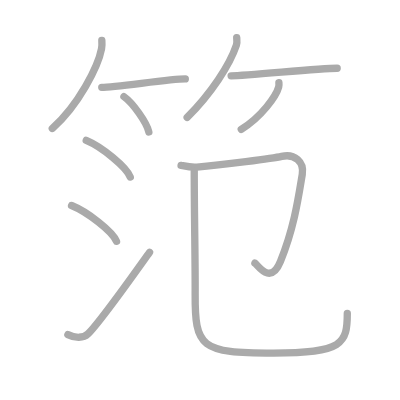
t = 0.00 s
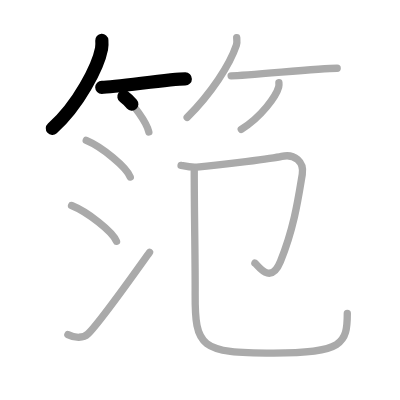
t = 2.25 s
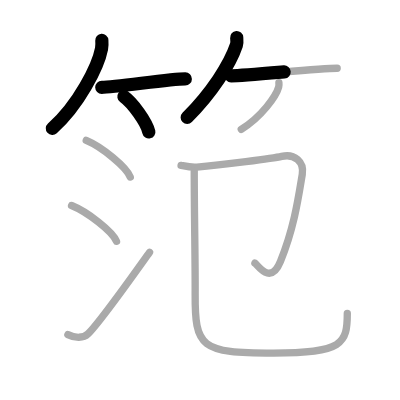
t = 4.50 s
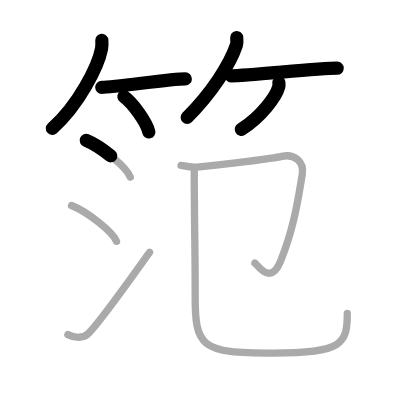
t = 6.50 s
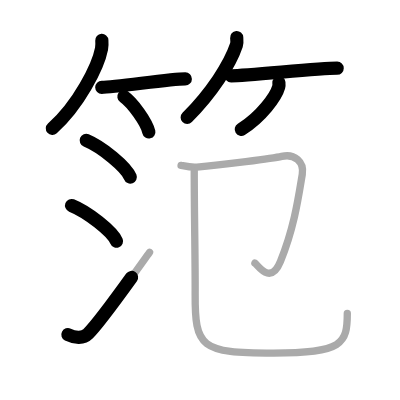
t = 8.75 s
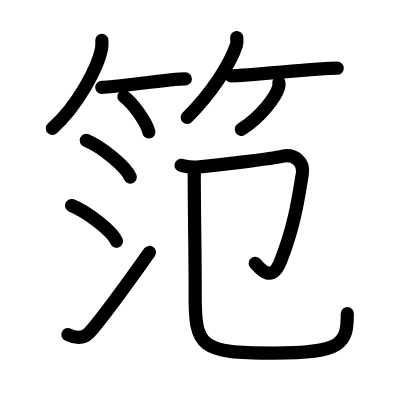
t = 11.00 s

The animated SVG that drew these frames (rendered in a browser with its animation timeline set to each time). Animation: 11 SMIL elements (animate=11); one cycle of 11.00 s.

<?xml version="1.0" standalone="no"?>
<!DOCTYPE svg PUBLIC "-//W3C//DTD SVG 1.1//EN"   "http://www.w3.org/Graphics/SVG/1.1/DTD/svg11.dtd">
<svg width="400px" height="400px"  version="1.1" xmlns="http://www.w3.org/2000/svg">
  <defs>
    <marker id="Triangle" viewBox="0 0 10 10" refX="0" refY="5" markerUnits="strokeWidth" markerWidth="3" style="stroke-opacity:0%;fill:#aaaaaa;" markerHeight="2" orient="auto">
      <path d="M 0 0 L 10 5 L 0 10 z" />
    </marker>
    
    <marker id="Arrow" viewBox="0 0 10 10" refX="5" refY="5" markerUnits="strokeWidth" markerWidth="1.8" style="stroke-opacity:0%;fill:#770000;" markerHeight="2" orient="auto">
      <path d="M 0 4 L 6 4 L 4 1 L 10 5 L 4 9 L 6 6 L 0 6 z" />
        <circle cx="5" cy="5" r="5" />
      </marker>
    
    <marker id="TriangleRed" viewBox="0 0 10 10" refX="0" refY="5" markerUnits="strokeWidth" markerWidth="3" style="stroke-opacity:0%;fill:#CC0000;" markerHeight="2" orient="auto">
      <path d="M 0 0 L 10 5 L 0 10 z" />
    </marker>
    
    <marker id="ArrowRed" viewBox="0 0 10 10" refX="5" refY="5" markerUnits="strokeWidth" markerWidth="1.8" style="stroke-opacity:0%;fill:#CC0000;" markerHeight="2" orient="auto">
      <path d="M 0 4 L 6 4 L 4 1 L 10 5 L 4 9 L 6 6 L 0 6 z" />
        <circle cx="5" cy="5" r="5" />
      </marker>
    
  </defs>
  
  <path style="fill:#ffffff; fill-opacity:100%; fill-rule:evenodd; stroke-width:0;" d="M 0 0 L 400px 0 L 400px 400px L 0 400px L 0 0" />

  <g transform="scale(3.6697247706422 3.6697247706422)">
<path style="fill:none; fill-opacity:0%; fill-rule:evenodd; stroke:#aaaaaa; stroke-opacity:100%; stroke-width: 1.5pt; stroke-linejoin:round; stroke-linecap:round;" d="M27.75 11c0.04 0.56 0.08 1.46-0.08 2.27c-0.92 4.79-6.2 15.29-13.42 21.73"></path>
<path style="fill:none; fill-opacity:0%; fill-rule:evenodd; stroke:#aaaaaa; stroke-opacity:100%; stroke-width: 1.5pt; stroke-linejoin:round; stroke-linecap:round;" d="M27.73 23.79c3.71 0 18.61-2.29 22.77-2.29"></path>
<path style="fill:none; fill-opacity:0%; fill-rule:evenodd; stroke:#aaaaaa; stroke-opacity:100%; stroke-width: 1.5pt; stroke-linejoin:round; stroke-linecap:round;" d="M33.77 26.33c2.4 1.7 6.19 6.99 6.79 9.63"></path>
<path style="fill:none; fill-opacity:0%; fill-rule:evenodd; stroke:#aaaaaa; stroke-opacity:100%; stroke-width: 1.5pt; stroke-linejoin:round; stroke-linecap:round;" d="M64.5 10.25c0.04 0.51 0.16 1.34-0.08 2.06C62.61 17.69 57.62 25.38 51 32"></path>
<path style="fill:none; fill-opacity:0%; fill-rule:evenodd; stroke:#aaaaaa; stroke-opacity:100%; stroke-width: 1.5pt; stroke-linejoin:round; stroke-linecap:round;" d="M62.98 20.66c4.73 0 23.58-2.07 28.9-2.07"></path>
<path style="fill:none; fill-opacity:0%; fill-rule:evenodd; stroke:#aaaaaa; stroke-opacity:100%; stroke-width: 1.5pt; stroke-linejoin:round; stroke-linecap:round;" d="M76 22.5c0.03 0.3 0.06 0.78-0.06 1.21c-0.7 2.54-4.71 8.13-10.2 11.54"></path>
<path style="fill:none; fill-opacity:0%; fill-rule:evenodd; stroke:#aaaaaa; stroke-opacity:100%; stroke-width: 1.5pt; stroke-linejoin:round; stroke-linecap:round;" d="M23.5 38.25c4.24 1.76 10.94 7.25 12 10"></path>
<path style="fill:none; fill-opacity:0%; fill-rule:evenodd; stroke:#aaaaaa; stroke-opacity:100%; stroke-width: 1.5pt; stroke-linejoin:round; stroke-linecap:round;" d="M19.5 56c4.32 1.72 11.17 7.08 12.25 9.75"></path>
<path style="fill:none; fill-opacity:0%; fill-rule:evenodd; stroke:#aaaaaa; stroke-opacity:100%; stroke-width: 1.5pt; stroke-linejoin:round; stroke-linecap:round;" d="M18.5 91.19c1.93 0.97 4.25 1.02 5.46-0.19c3.54-3.5 13.57-17.78 16.79-22.25"></path>
<path style="fill:none; fill-opacity:0%; fill-rule:evenodd; stroke:#aaaaaa; stroke-opacity:100%; stroke-width: 1.5pt; stroke-linejoin:round; stroke-linecap:round;" d="M49.34 45.06c0.86 0.16 2.56 0.6 4.32 0.46c6.88-0.55 20.96-2.39 23.09-2.9c3.5-0.85 6.18 1.52 5.62 4.87c-1 5.97-2.1 14.25-5.94 23.73c-2.75 6.8-6.33 0.8-6.97 0.48"></path>
<path style="fill:none; fill-opacity:0%; fill-rule:evenodd; stroke:#aaaaaa; stroke-opacity:100%; stroke-width: 1.5pt; stroke-linejoin:round; stroke-linecap:round;" d="M52.93 46.48c0 12.14 0.3 25.01 0.25 33.42c-0.09 14.85 1.43 16.31 21.35 16.31c18.9 0 20.11-2.57 20.11-10.82"></path>

<path style="fill:none; fill-opacity:0%; fill-rule:evenodd; stroke:#000000; stroke-opacity:100%; stroke-width: 2.7pt; stroke-linejoin:round; stroke-linecap:round;" d="M27.75 11c0.04 0.56 0.08 1.46-0.08 2.27c-0.92 4.79-6.2 15.29-13.42 21.73" pathLength="100" stroke-dashoffset="100" stroke-dasharray="100 105"><animate id="dashAnim1" attributeName="stroke-dashoffset" from="100" to="0" dur="1s" calcMode="linear" fill="freeze"/></path>
<path style="fill:none; fill-opacity:0%; fill-rule:evenodd; stroke:#000000; stroke-opacity:100%; stroke-width: 2.7pt; stroke-linejoin:round; stroke-linecap:round;" d="M27.73 23.79c3.71 0 18.61-2.29 22.77-2.29" pathLength="100" stroke-dashoffset="100" stroke-dasharray="100 105"><animate id="dashAnim2" attributeName="stroke-dashoffset" from="100" to="0" dur="1s" calcMode="linear" begin="dashAnim1.end" fill="freeze"/></path>
<path style="fill:none; fill-opacity:0%; fill-rule:evenodd; stroke:#000000; stroke-opacity:100%; stroke-width: 2.7pt; stroke-linejoin:round; stroke-linecap:round;" d="M33.77 26.33c2.4 1.7 6.19 6.99 6.79 9.63" pathLength="100" stroke-dashoffset="100" stroke-dasharray="100 105"><animate id="dashAnim3" attributeName="stroke-dashoffset" from="100" to="0" dur="1s" calcMode="linear" begin="dashAnim2.end" fill="freeze"/></path>
<path style="fill:none; fill-opacity:0%; fill-rule:evenodd; stroke:#000000; stroke-opacity:100%; stroke-width: 2.7pt; stroke-linejoin:round; stroke-linecap:round;" d="M64.5 10.25c0.04 0.51 0.16 1.34-0.08 2.06C62.61 17.69 57.62 25.38 51 32" pathLength="100" stroke-dashoffset="100" stroke-dasharray="100 105"><animate id="dashAnim4" attributeName="stroke-dashoffset" from="100" to="0" dur="1s" calcMode="linear" begin="dashAnim3.end" fill="freeze"/></path>
<path style="fill:none; fill-opacity:0%; fill-rule:evenodd; stroke:#000000; stroke-opacity:100%; stroke-width: 2.7pt; stroke-linejoin:round; stroke-linecap:round;" d="M62.98 20.66c4.73 0 23.58-2.07 28.9-2.07" pathLength="100" stroke-dashoffset="100" stroke-dasharray="100 105"><animate id="dashAnim5" attributeName="stroke-dashoffset" from="100" to="0" dur="1s" calcMode="linear" begin="dashAnim4.end" fill="freeze"/></path>
<path style="fill:none; fill-opacity:0%; fill-rule:evenodd; stroke:#000000; stroke-opacity:100%; stroke-width: 2.7pt; stroke-linejoin:round; stroke-linecap:round;" d="M76 22.5c0.03 0.3 0.06 0.78-0.06 1.21c-0.7 2.54-4.71 8.13-10.2 11.54" pathLength="100" stroke-dashoffset="100" stroke-dasharray="100 105"><animate id="dashAnim6" attributeName="stroke-dashoffset" from="100" to="0" dur="1s" calcMode="linear" begin="dashAnim5.end" fill="freeze"/></path>
<path style="fill:none; fill-opacity:0%; fill-rule:evenodd; stroke:#000000; stroke-opacity:100%; stroke-width: 2.7pt; stroke-linejoin:round; stroke-linecap:round;" d="M23.5 38.25c4.24 1.76 10.94 7.25 12 10" pathLength="100" stroke-dashoffset="100" stroke-dasharray="100 105"><animate id="dashAnim7" attributeName="stroke-dashoffset" from="100" to="0" dur="1s" calcMode="linear" begin="dashAnim6.end" fill="freeze"/></path>
<path style="fill:none; fill-opacity:0%; fill-rule:evenodd; stroke:#000000; stroke-opacity:100%; stroke-width: 2.7pt; stroke-linejoin:round; stroke-linecap:round;" d="M19.5 56c4.32 1.72 11.17 7.08 12.25 9.75" pathLength="100" stroke-dashoffset="100" stroke-dasharray="100 105"><animate id="dashAnim8" attributeName="stroke-dashoffset" from="100" to="0" dur="1s" calcMode="linear" begin="dashAnim7.end" fill="freeze"/></path>
<path style="fill:none; fill-opacity:0%; fill-rule:evenodd; stroke:#000000; stroke-opacity:100%; stroke-width: 2.7pt; stroke-linejoin:round; stroke-linecap:round;" d="M18.5 91.19c1.93 0.97 4.25 1.02 5.46-0.19c3.54-3.5 13.57-17.78 16.79-22.25" pathLength="100" stroke-dashoffset="100" stroke-dasharray="100 105"><animate id="dashAnim9" attributeName="stroke-dashoffset" from="100" to="0" dur="1s" calcMode="linear" begin="dashAnim8.end" fill="freeze"/></path>
<path style="fill:none; fill-opacity:0%; fill-rule:evenodd; stroke:#000000; stroke-opacity:100%; stroke-width: 2.7pt; stroke-linejoin:round; stroke-linecap:round;" d="M49.34 45.06c0.86 0.16 2.56 0.6 4.32 0.46c6.88-0.55 20.96-2.39 23.09-2.9c3.5-0.85 6.18 1.52 5.62 4.87c-1 5.97-2.1 14.25-5.94 23.73c-2.75 6.8-6.33 0.8-6.97 0.48" pathLength="100" stroke-dashoffset="100" stroke-dasharray="100 105"><animate id="dashAnim10" attributeName="stroke-dashoffset" from="100" to="0" dur="1s" calcMode="linear" begin="dashAnim9.end" fill="freeze"/></path>
<path style="fill:none; fill-opacity:0%; fill-rule:evenodd; stroke:#000000; stroke-opacity:100%; stroke-width: 2.7pt; stroke-linejoin:round; stroke-linecap:round;" d="M52.93 46.48c0 12.14 0.3 25.01 0.25 33.42c-0.09 14.85 1.43 16.31 21.35 16.31c18.9 0 20.11-2.57 20.11-10.82" pathLength="100" stroke-dashoffset="100" stroke-dasharray="100 105"><animate id="dashAnim11" attributeName="stroke-dashoffset" from="100" to="0" dur="1s" calcMode="linear" begin="dashAnim10.end" fill="freeze"/></path>

</g>

</svg>  
          
